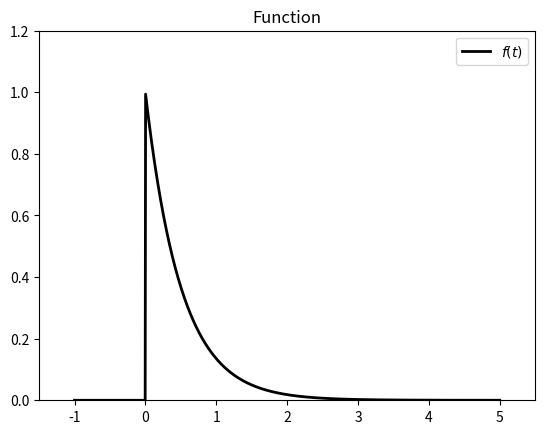

Generate this figure with matplotlib:
# Graficas de funciones singulares
from matplotlib import pyplot as plt
import numpy as np
from sympy import *

# funcion escalon unitario
def u(t): 
    return np.piecewise(t,[t<0.0,t>=0.0],[0,1])

# funcion f(t)
def f(t): 
    return np.exp(-2*t)*u(t)
 
t=np.linspace(-1,5,1000)
plt.xlim(-1.5,5.5)
plt.ylim(0,1.2)
plt.plot(t,f(t),'k',label=r'$f(t)$',lw=2)
plt.legend(loc='best')
plt.title('Function')
